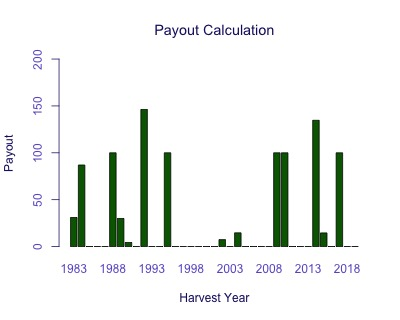

Data behind this chart, as committed beside it:
Harvest Year, Payout
1983, 31
1984, 87
1985, 0
1986, 0
1987, 0
1988, 100
1989, 29.96
1990, 4.391
1991, 0
1992, 146.3
1993, 0
1994, 0
1995, 100
1996, 0
1997, 0
1998, 0
1999, 0
2000, 0
2001, 0
2002, 7.396
2003, 0
2004, 14.65
2005, 0
2006, 0
2007, 0
2008, 0
2009, 100
2010, 100
2011, 0
2012, 0
2013, 0
2014, 134.7
2015, 14.56
2016, 0
2017, 100
2018, 0
2019, 0
